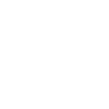
t = 0.00 s
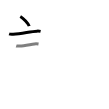
t = 2.50 s
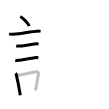
t = 5.25 s
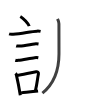
t = 7.75 s
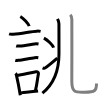
t = 10.50 s
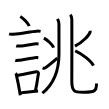
t = 13.00 s

The animated SVG that drew these frames (rendered in a browser with its animation timeline set to each time). Animation: 13 SMIL elements (animate=13); one cycle of 13.00 s.

<svg width="109px" height="109px" viewBox="0 0 px 109px" xmlns="http://www.w3.org/2000/svg" xmlns:xlink="http://www.w3.org/1999/xlink" xml:space="preserve" version="1.1"  baseProfile="full">
<path d="M20.3,16.5c3.13,1.7,8.09,6.99,8.88,9.64" style="fill:none;stroke:black;stroke-width:3;opacity:0">
  <animate attributeType="CSS" attributeName="opacity" from="0" to="1" begin="0s" dur="1s" repeatCount="Indefinite" fill="freeze" />
</path>
<path d="M9.12,33.89c0.71,0.24,3.4,0.28,4.1,0.24c8.73-0.44,17.48-2.79,23.83-3c1.18-0.04,2.95,0.12,3.54,0.24" style="fill:none;stroke:black;stroke-width:3;opacity:0">
  <animate attributeType="CSS" attributeName="opacity" from="0" to="1" begin="1s" dur="1s" repeatCount="Indefinite" fill="freeze" />
</path>
<path d="M16.18,45.94c0.43,0.13,3.04,0.14,3.47,0.13c4.44-0.14,10.36-1.52,14.84-2.17c0.7-0.1,3.68,0.06,4.04,0.12" style="fill:none;stroke:black;stroke-width:3;opacity:0">
  <animate attributeType="CSS" attributeName="opacity" from="0" to="1" begin="2s" dur="1s" repeatCount="Indefinite" fill="freeze" />
</path>
<path d="M15.3,60.25c0.38,0.12,2.71,0.14,3.1,0.12c3.97-0.14,12.11-2.37,16.33-2.69c0.63-0.05,3.29,0.06,3.6,0.12" style="fill:none;stroke:black;stroke-width:3;opacity:0">
  <animate attributeType="CSS" attributeName="opacity" from="0" to="1" begin="3s" dur="1s" repeatCount="Indefinite" fill="freeze" />
</path>
<path d="M15.51,73.39c0.37,0.38,0.78,1.21,0.9,1.71c1.04,4.4,2.84,13.7,3.89,20.15" style="fill:none;stroke:black;stroke-width:3;opacity:0">
  <animate attributeType="CSS" attributeName="opacity" from="0" to="1" begin="4s" dur="1s" repeatCount="Indefinite" fill="freeze" />
</path>
<path d="M16.36,75.42c6.77-0.93,13.54-2.72,19.78-3.66c1.57-0.23,2.52,1.08,2.29,2.15c-0.93,4.44-1.28,9.11-2.93,16.5" style="fill:none;stroke:black;stroke-width:3;opacity:0">
  <animate attributeType="CSS" attributeName="opacity" from="0" to="1" begin="5s" dur="1s" repeatCount="Indefinite" fill="freeze" />
</path>
<path d="M21.1,92.88c5.05-0.57,10.04-1.02,16.97-1.89" style="fill:none;stroke:black;stroke-width:3;opacity:0">
  <animate attributeType="CSS" attributeName="opacity" from="0" to="1" begin="6s" dur="1s" repeatCount="Indefinite" fill="freeze" />
</path>
<path d="M57.54,18.91c0.71,1.56,1.39,3.51,1.39,4.72c0,7.64,0.06,21.73,0.06,30.15c0,20.84-7.27,31.87-16.59,39.4" style="fill:none;stroke:black;stroke-width:3;opacity:0">
  <animate attributeType="CSS" attributeName="opacity" from="0" to="1" begin="7s" dur="1s" repeatCount="Indefinite" fill="freeze" />
</path>
<path d="M43.91,38.06c3.42,1.69,8.84,6.94,9.7,9.57" style="fill:none;stroke:black;stroke-width:3;opacity:0">
  <animate attributeType="CSS" attributeName="opacity" from="0" to="1" begin="8s" dur="1s" repeatCount="Indefinite" fill="freeze" />
</path>
<path d="M42.61,67.79c0.95,0.45,1.9,0.59,2.62,0.09c1-0.7,8.17-6.48,12.08-9.85" style="fill:none;stroke:black;stroke-width:3;opacity:0">
  <animate attributeType="CSS" attributeName="opacity" from="0" to="1" begin="9s" dur="1s" repeatCount="Indefinite" fill="freeze" />
</path>
<path d="M70.28,14.69c1.01,1.08,1.51,2.86,1.55,4.53c0.15,7.44-0.02,57.03-0.02,62.09c0,11.81,3.91,10.93,12.68,10.93c10.72,0,12.02-1.76,12.02-8.8" style="fill:none;stroke:black;stroke-width:3;opacity:0">
  <animate attributeType="CSS" attributeName="opacity" from="0" to="1" begin="10s" dur="1s" repeatCount="Indefinite" fill="freeze" />
</path>
<path d="M90.14,30.75c0.04,0.36,0.09,0.94-0.08,1.46c-1.04,3.07-6.98,9.81-15.11,13.94" style="fill:none;stroke:black;stroke-width:3;opacity:0">
  <animate attributeType="CSS" attributeName="opacity" from="0" to="1" begin="11s" dur="1s" repeatCount="Indefinite" fill="freeze" />
</path>
<path d="M75.2,50.77c6.42,2.62,16.59,10.76,18.2,14.84" style="fill:none;stroke:black;stroke-width:3;opacity:0">
  <animate attributeType="CSS" attributeName="opacity" from="0" to="1" begin="12s" dur="1s" repeatCount="Indefinite" fill="freeze" />
</path>
</svg>
